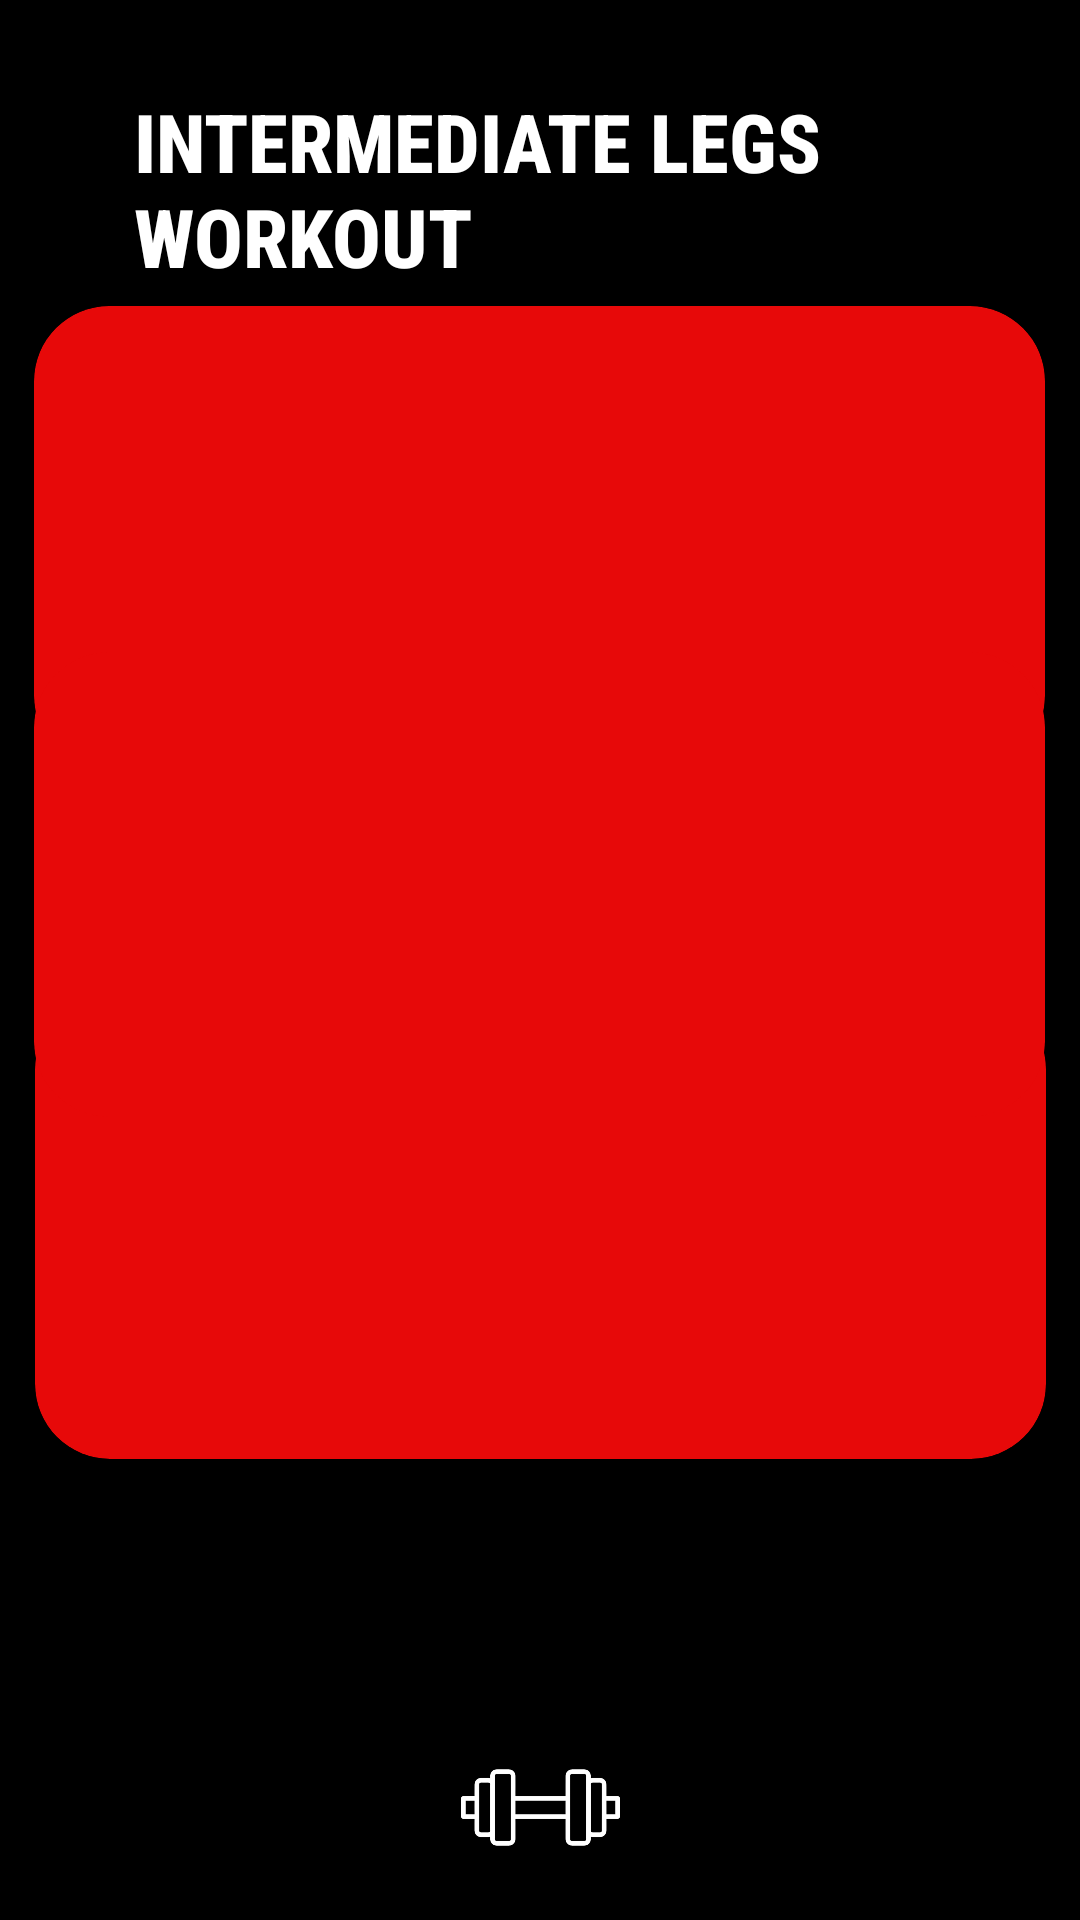

Layout XML and referenced resources for this Android screen:
<!-- AndroidManifest.xml: application theme Theme.GYMRAT -->
<!-- res/layout/intermediate_legs_workout.xml -->
<?xml version="1.0" encoding="utf-8"?>
<androidx.constraintlayout.widget.ConstraintLayout xmlns:android="http://schemas.android.com/apk/res/android"
    xmlns:app="http://schemas.android.com/apk/res-auto"
    xmlns:tools="http://schemas.android.com/tools"
    android:id="@+id/main"
    android:layout_width="match_parent"
    android:layout_height="match_parent"
    android:background="@color/black"
    tools:context=".IntermediateLegsWorkoutActivity">

    <TextView
        android:id="@+id/textView4"
        android:layout_width="294dp"
        android:layout_height="71dp"
        android:fontFamily="sans-serif-condensed-medium"
        android:text="Intermediate Legs Workout"
        android:textAllCaps="true"
        android:textColor="@color/white"
        android:textSize="27sp"
        android:textStyle="bold"
        app:layout_constraintBottom_toBottomOf="parent"
        app:layout_constraintEnd_toEndOf="parent"
        app:layout_constraintHorizontal_bias="0.675"
        app:layout_constraintStart_toStartOf="parent"
        app:layout_constraintTop_toTopOf="parent"
        app:layout_constraintVertical_bias="0.051" />

    <ImageView
        android:id="@+id/imageView8"
        android:layout_width="46dp"
        android:layout_height="42dp"
        app:layout_constraintBottom_toBottomOf="parent"
        app:layout_constraintEnd_toEndOf="parent"
        app:layout_constraintHorizontal_bias="0.043"
        app:layout_constraintStart_toStartOf="parent"
        app:layout_constraintTop_toTopOf="parent"
        app:layout_constraintVertical_bias="0.05"
        app:srcCompat="@drawable/back_arrow" />

    <androidx.cardview.widget.CardView
        android:id="@+id/cardviewVideo1"
        android:layout_width="337dp"
        android:layout_height="155dp"
        android:backgroundTint="#E70909"
        app:cardCornerRadius="25dp"
        app:layout_constraintBottom_toBottomOf="parent"
        app:layout_constraintEnd_toEndOf="parent"
        app:layout_constraintHorizontal_bias="0.486"
        app:layout_constraintStart_toStartOf="parent"
        app:layout_constraintTop_toTopOf="parent"
        app:layout_constraintVertical_bias="0.21">

    </androidx.cardview.widget.CardView>

    <androidx.cardview.widget.CardView
        android:id="@+id/cardViewVideo2"
        android:layout_width="337dp"
        android:layout_height="155dp"
        android:backgroundTint="#E70909"
        app:cardCornerRadius="25dp"
        app:layout_constraintBottom_toBottomOf="parent"
        app:layout_constraintEnd_toEndOf="parent"
        app:layout_constraintHorizontal_bias="0.513"
        app:layout_constraintStart_toStartOf="parent"
        app:layout_constraintTop_toTopOf="parent"
        app:layout_constraintVertical_bias="0.683"/>

    <androidx.cardview.widget.CardView
        android:id="@+id/cardViewVideo3"
        android:layout_width="337dp"
        android:layout_height="155dp"
        android:backgroundTint="#E70909"
        app:cardCornerRadius="25dp"
        app:layout_constraintBottom_toBottomOf="parent"
        app:layout_constraintEnd_toEndOf="parent"
        app:layout_constraintHorizontal_bias="0.486"
        app:layout_constraintStart_toStartOf="parent"
        app:layout_constraintTop_toTopOf="parent"
        app:layout_constraintVertical_bias="0.448"/>

    <ImageView
        android:id="@+id/imageView9"
        android:layout_width="93dp"
        android:layout_height="53dp"
        android:tint="@color/white"
        app:layout_constraintBottom_toBottomOf="parent"
        app:layout_constraintEnd_toEndOf="parent"
        app:layout_constraintStart_toStartOf="parent"
        app:layout_constraintTop_toTopOf="parent"
        app:layout_constraintVertical_bias="0.981"
        app:srcCompat="@drawable/imgdumbell" />

</androidx.constraintlayout.widget.ConstraintLayout>
<!-- resources referenced by this layout -->
<resources>
  <color name="black">#FF000000</color>
  <color name="white">#FFFFFFFF</color>
  <!-- drawable imgdumbell: png bitmap (drawable, 38557 bytes) -->
  <style name="Theme.GYMRAT" parent="Base.Theme.GYMRAT" />
  <style name="Base.Theme.GYMRAT" parent="Theme.AppCompat.Light.NoActionBar">
          
          
  
          <item name="windowNoTitle">true</item>
          <item name="android:windowFullscreen">true</item>
      </style>
</resources>
